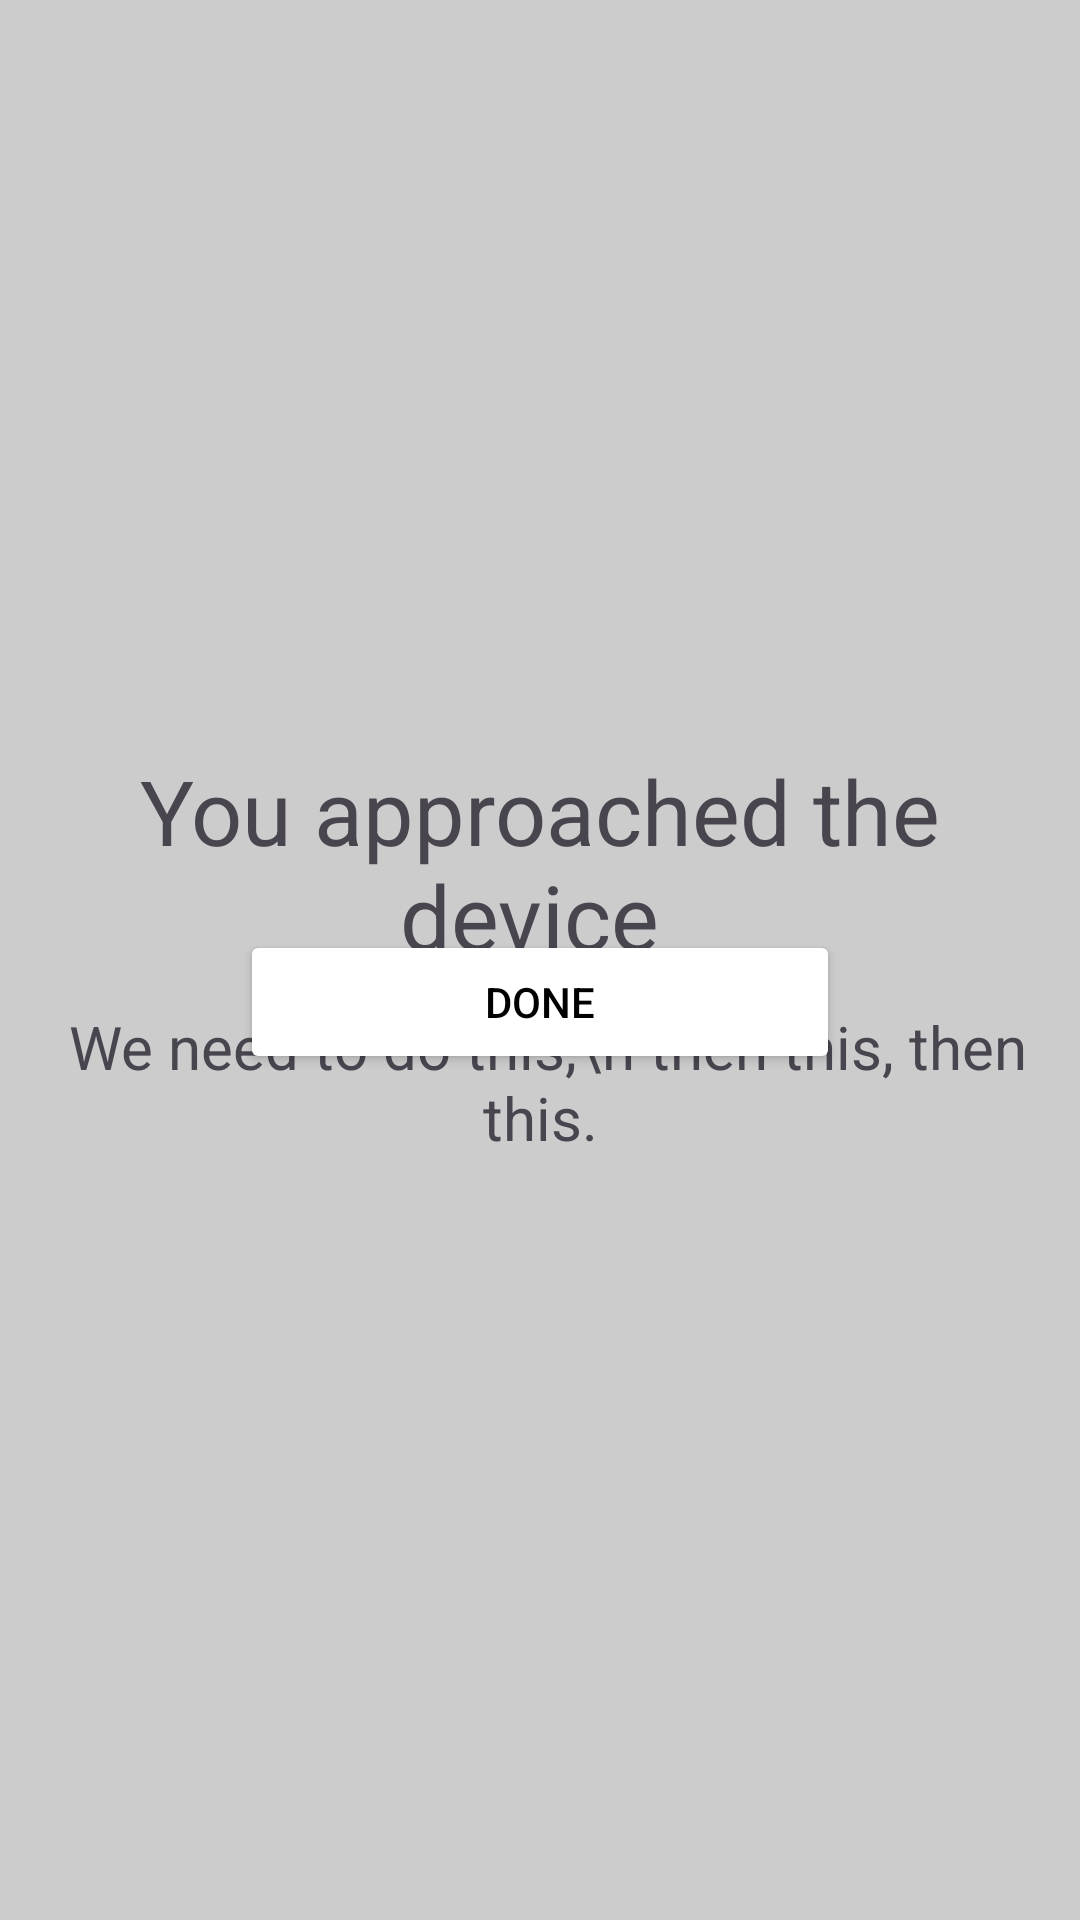

This screen was rendered from an Android layout file. Write that file and the resources it references.
<!-- AndroidManifest.xml: application theme Theme.ProtocolApp -->
<!-- res/layout/activity_done.xml -->
<?xml version="1.0" encoding="utf-8"?>
<RelativeLayout xmlns:android="http://schemas.android.com/apk/res/android"
    xmlns:tools="http://schemas.android.com/tools"
    android:layout_width="match_parent"
    android:layout_height="match_parent"
    xmlns:app="http://schemas.android.com/apk/res-auto"
    android:background="@color/light_gray"
    tools:context=".activity.MainActivity">


    <LinearLayout
        android:layout_width="match_parent"
        android:layout_height="wrap_content"
        android:layout_marginTop="250dp"
        android:gravity="center"

        android:orientation="vertical">

        <TextView
            android:id="@+id/text"
            android:layout_width="wrap_content"
            android:layout_height="wrap_content"
            android:gravity="center"
            android:text="You approached the device
"
            android:textSize="30sp"
            android:visibility="visible" />

        <TextView
            android:id="@+id/text2"
            android:layout_width="wrap_content"
            android:layout_height="wrap_content"
            android:gravity="center"
            android:layout_marginTop="10dp"
            android:text=" We need to do this,\n then
this, then this."
            android:textSize="20sp"
            android:visibility="visible" />

    </LinearLayout>

    <LinearLayout
        android:layout_width="match_parent"
        android:layout_height="wrap_content"
        android:layout_alignParentBottom="true"
        android:layout_marginTop="200dp"
        android:layout_marginBottom="282dp"
        android:gravity="center"
        android:orientation="horizontal">

        <com.google.android.material.button.MaterialButton
            android:id="@+id/done"
            android:layout_width="200dp"
            android:layout_height="match_parent"
            android:text="Done"
            style="@style/Widget.AppCompat.Button"

            android:textColor="@color/black"
            app:backgroundTint="@color/white" />


    </LinearLayout>


</RelativeLayout>
<!-- resources referenced by this layout -->
<resources>
  <color name="black">#FF000000</color>
  <color name="light_gray">#CCCCCC</color>
  <color name="white">#FFFFFFFF</color>
  <style name="Theme.ProtocolApp" parent="Base.Theme.ProtocolApp" />
  <style name="Base.Theme.ProtocolApp" parent="Theme.Material3.DayNight.NoActionBar">
          
          
      </style>
</resources>
